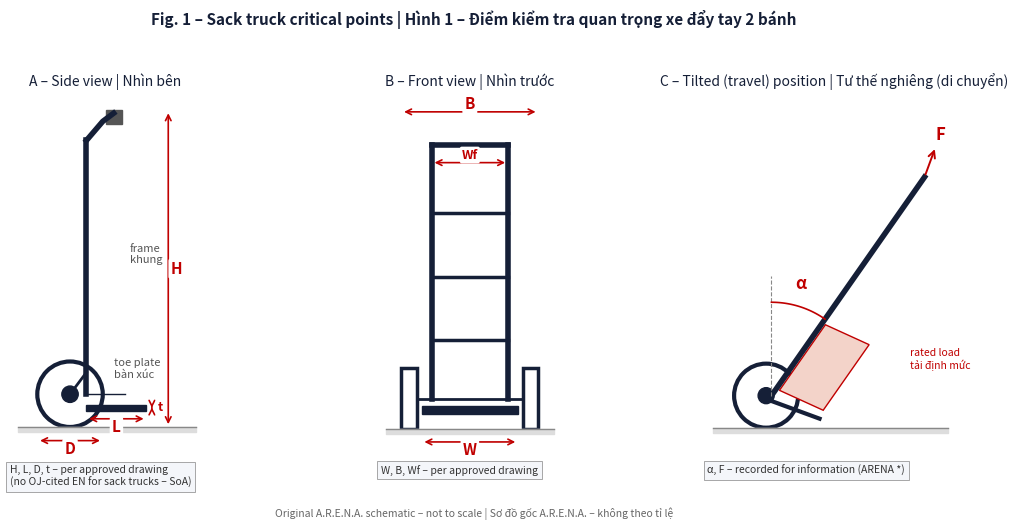
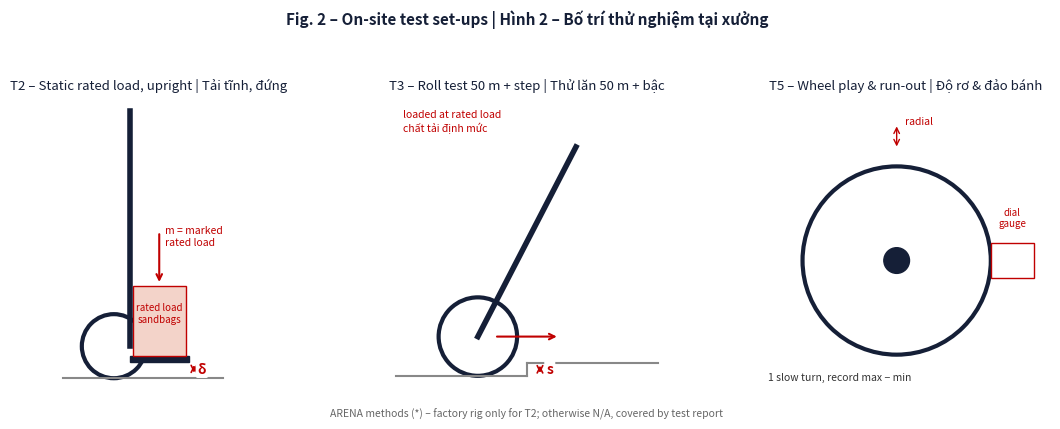

Recreate these plots in Python, in order.
"""Original A.R.E.N.A. schematics for the sack-truck FRI template (TRO).
Not reproduced from any standard, brand or third-party report."""
import sys
import matplotlib
matplotlib.use("Agg")
import matplotlib.pyplot as plt
from matplotlib.patches import Circle, Rectangle, FancyArrowPatch, Polygon

RED = "#C00000"
LINE = "#151F37"


def dim(ax, p1, p2, label, off=(0, 0), fs=11):
    a = FancyArrowPatch(p1, p2, arrowstyle="<->", mutation_scale=10, color=RED, lw=1.2)
    ax.add_patch(a)
    mx, my = (p1[0] + p2[0]) / 2 + off[0], (p1[1] + p2[1]) / 2 + off[1]
    ax.text(mx, my, label, color=RED, fontsize=fs, fontweight="bold", ha="center", va="center",
            bbox=dict(boxstyle="round,pad=0.15", fc="white", ec="none"))


def ref_box(ax, x, y, text):
    ax.text(x, y, text, fontsize=7.5, ha="left", va="top", color="#333333",
            bbox=dict(boxstyle="square,pad=0.35", fc="#F4F6FA", ec="#999999", lw=0.6))


def side_view(ax):
    ax.set_title("A – Side view | Nhìn bên", fontsize=10, color=LINE)
    # frame (handle loop top at y=115), tilted slightly
    ax.plot([20, 20], [12, 105], color=LINE, lw=4)
    ax.plot([20, 26, 30], [105, 112, 115], color=LINE, lw=4)
    ax.plot([20, 34], [12, 12], color=LINE, lw=1)  # base line ref
    # toe plate
    ax.add_patch(Rectangle((20, 6), 22, 2.2, color=LINE))
    # wheel
    ax.add_patch(Circle((14, 12), 12, fill=False, ec=LINE, lw=3))
    ax.add_patch(Circle((14, 12), 3, color=LINE))
    ax.plot([14, 20], [12, 20], color=LINE, lw=2)  # axle bracket
    # grips
    ax.add_patch(Rectangle((27, 111), 6, 5, color="#555555"))
    # ground
    ax.plot([-5, 60], [0, 0], color="#888888", lw=1)
    ax.fill_between([-5, 60], -2, 0, color="#DDDDDD")
    # dims
    dim(ax, (50, 0), (50, 116), "H", off=(3, 0))
    dim(ax, (20, 3), (42, 3), "L", off=(0, -3))
    dim(ax, (2, -5), (26, -5), "D", off=(0, -3))
    dim(ax, (44, 6), (44, 8.2), "t", off=(3, 0), fs=9)
    ax.text(36, 60, "frame\nkhung", fontsize=8, color="#555555")
    ax.text(30, 18, "toe plate\nbàn xúc", fontsize=8, color="#555555")
    ax.set_xlim(-8, 62)
    ax.set_ylim(-12, 122)


def front_view(ax):
    ax.set_title("B – Front view | Nhìn trước", fontsize=10, color=LINE)
    # uprights
    ax.plot([10, 10], [12, 112], color=LINE, lw=4)
    ax.plot([40, 40], [12, 112], color=LINE, lw=4)
    ax.plot([10, 40], [112, 112], color=LINE, lw=4)
    for y in (35, 60, 85):
        ax.plot([10, 40], [y, y], color=LINE, lw=2.5)
    # toe plate
    ax.add_patch(Rectangle((6, 6), 38, 3, color=LINE))
    # wheels seen edge-on
    ax.add_patch(Rectangle((-2, 0), 6, 24, fill=False, ec=LINE, lw=2.5))
    ax.add_patch(Rectangle((46, 0), 6, 24, fill=False, ec=LINE, lw=2.5))
    ax.plot([4, 46], [12, 12], color=LINE, lw=2)  # axle
    ax.plot([-8, 58], [0, 0], color="#888888", lw=1)
    ax.fill_between([-8, 58], -2, 0, color="#DDDDDD")
    dim(ax, (6, -5), (44, -5), "W", off=(0, -3))
    dim(ax, (-2, 125), (52, 125), "B", off=(0, 3))
    dim(ax, (10, 105), (40, 105), "Wf", off=(0, 3), fs=9)
    ax.set_xlim(-10, 60)
    ax.set_ylim(-12, 132)


def balance_view(ax):
    ax.set_title("C – Tilted (travel) position | Tư thế nghiêng (di chuyển)",
                 fontsize=10, color=LINE)
    import math
    a = math.radians(35)  # from vertical
    ox, oy = 14, 12
    L = 100
    top = (ox + L * math.sin(a), oy + L * math.cos(a))
    ax.plot([ox, top[0]], [oy, top[1]], color=LINE, lw=4)
    tp_end = (ox + 22 * math.cos(a), oy - 22 * math.sin(a) + 4)
    ax.plot([ox, tp_end[0]], [oy - 2, tp_end[1]], color=LINE, lw=3)
    ax.add_patch(Circle((ox - 2, 12), 12, fill=False, ec=LINE, lw=3))
    ax.add_patch(Circle((ox - 2, 12), 3, color=LINE))
    # load box
    lb = Polygon([(ox + 3, oy + 2), (ox + 3 + 20 * math.cos(a), oy + 2 - 20 * math.sin(a) + 4),
                  (ox + 3 + 20 * math.cos(a) + 30 * math.sin(a), oy - 20 * math.sin(a) + 6 + 30 * math.cos(a)),
                  (ox + 3 + 30 * math.sin(a), oy + 2 + 30 * math.cos(a))],
                 closed=True, fc="#F3D3C9", ec=RED, lw=1)
    ax.add_patch(lb)
    ax.text(ox + 52, oy + 10, "rated load\ntải định mức", fontsize=7.5, color=RED, ha="left")
    ax.plot([-8, 80], [0, 0], color="#888888", lw=1)
    ax.fill_between([-8, 80], -2, 0, color="#DDDDDD")
    # angle arc
    ax.plot([ox, ox], [oy, oy + 45], color="#888888", lw=0.8, ls="--")
    import numpy as np
    th = np.linspace(math.pi / 2 - a, math.pi / 2, 30)
    ax.plot(ox + 35 * np.cos(th), oy + 35 * np.sin(th), color=RED, lw=1.2)
    ax.text(ox + 9, oy + 40, "α", color=RED, fontsize=12, fontweight="bold")
    ax.annotate("F", xy=top, xytext=(top[0] + 4, top[1] + 14), color=RED, fontsize=12, fontweight="bold",
                arrowprops=dict(arrowstyle="<-", color=RED, lw=1.4))
    ax.set_xlim(-10, 85)
    ax.set_ylim(-12, 125)


def main(out_dir):
    fig, axs = plt.subplots(1, 3, figsize=(11.5, 5.2), dpi=300)
    for ax in axs:
        ax.set_aspect("equal")
        ax.axis("off")
    side_view(axs[0])
    front_view(axs[1])
    balance_view(axs[2])
    ref_box(axs[0], -8, -14, "H, L, D, t – per approved drawing\n(no OJ-cited EN for sack trucks – SoA)")
    ref_box(axs[1], -10, -14, "W, B, Wf – per approved drawing")
    ref_box(axs[2], -10, -14, "α, F – recorded for information (ARENA *)")
    fig.suptitle("Fig. 1 – Sack truck critical points | Hình 1 – Điểm kiểm tra quan trọng xe đẩy tay 2 bánh",
                 fontsize=11, color=LINE, fontweight="bold")
    fig.text(0.5, 0.005, "Original A.R.E.N.A. schematic – not to scale | Sơ đồ gốc A.R.E.N.A. – không theo tỉ lệ",
             ha="center", fontsize=7.5, color="#666666")
    fig.tight_layout(rect=(0, 0.03, 1, 0.95))
    fig.savefig(f"{out_dir}/fig1_tro_points.png", dpi=300)
    plt.close(fig)

    # Fig. 2 – test set-ups
    fig, axs = plt.subplots(1, 3, figsize=(11.5, 4.2), dpi=300)
    for ax in axs:
        ax.set_aspect("equal")
        ax.axis("off")
    # T2 static load upright
    ax = axs[0]
    ax.set_title("T2 – Static rated load, upright | Tải tĩnh, đứng", fontsize=9.5, color=LINE)
    ax.plot([20, 20], [12, 100], color=LINE, lw=4)
    ax.add_patch(Rectangle((20, 6), 22, 2.2, color=LINE))
    ax.add_patch(Circle((14, 12), 12, fill=False, ec=LINE, lw=3))
    ax.add_patch(Rectangle((21, 8.5), 20, 26, fc="#F3D3C9", ec=RED))
    ax.text(31, 21, "rated load\nsandbags", fontsize=7, ha="center", color=RED)
    ax.annotate("", xy=(31, 35), xytext=(31, 55), arrowprops=dict(arrowstyle="->", color=RED, lw=1.5))
    ax.text(33, 50, "m = marked\nrated load", fontsize=7.5, color=RED)
    dim(ax, (44, 6), (44, 1), "δ", off=(3, 0), fs=10)
    ax.plot([-5, 55], [0, 0], color="#888888")
    ax.set_xlim(-6, 60); ax.set_ylim(-4, 105)
    # T3 roll test with step
    ax = axs[1]
    ax.set_title("T3 – Roll test 50 m + step | Thử lăn 50 m + bậc", fontsize=9.5, color=LINE)
    ax.plot([0, 40], [0, 0], color="#888888"); ax.plot([40, 40], [0, 4], color="#888888"); ax.plot([40, 80], [4, 4], color="#888888")
    ax.add_patch(Circle((25, 12), 12, fill=False, ec=LINE, lw=3))
    ax.plot([25, 55], [12, 70], color=LINE, lw=4)
    ax.annotate("", xy=(50, 12), xytext=(30, 12), arrowprops=dict(arrowstyle="->", color=RED, lw=1.5))
    dim(ax, (44, 0), (44, 4), "s", off=(3, 0), fs=10)
    ax.text(2, 75, "loaded at rated load\nchất tải định mức", fontsize=7.5, color=RED)
    ax.set_xlim(-2, 82); ax.set_ylim(-4, 85)
    # T5 wheel run-out
    ax = axs[2]
    ax.set_title("T5 – Wheel play & run-out | Độ rơ & đảo bánh", fontsize=9.5, color=LINE)
    ax.add_patch(Circle((30, 30), 22, fill=False, ec=LINE, lw=3))
    ax.add_patch(Circle((30, 30), 3, color=LINE))
    ax.add_patch(Rectangle((52, 26), 10, 8, fc="white", ec=RED))
    ax.text(57, 38, "dial\ngauge", fontsize=7, ha="center", color=RED)
    ax.annotate("", xy=(30, 56), xytext=(30, 62), arrowprops=dict(arrowstyle="<->", color=RED))
    ax.text(32, 62, "radial", fontsize=7.5, color=RED)
    ax.text(0, 2, "1 slow turn, record max − min", fontsize=7.5, color="#333333")
    ax.set_xlim(-2, 66); ax.set_ylim(0, 68)
    fig.suptitle("Fig. 2 – On-site test set-ups | Hình 2 – Bố trí thử nghiệm tại xưởng",
                 fontsize=11, color=LINE, fontweight="bold")
    fig.text(0.5, 0.01, "ARENA methods (*) – factory rig only for T2; otherwise N/A, covered by test report",
             ha="center", fontsize=7.5, color="#666666")
    fig.tight_layout(rect=(0, 0.04, 1, 0.93))
    fig.savefig(f"{out_dir}/fig2_tro_tests.png", dpi=300)
    plt.close(fig)


if __name__ == "__main__":
    main(sys.argv[1] if len(sys.argv) > 1 else ".")
